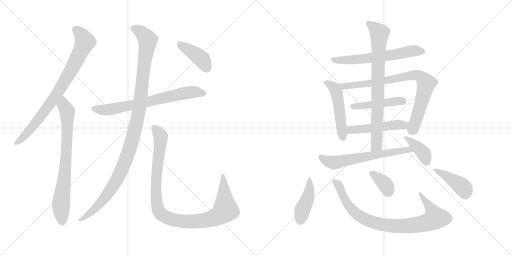
t = 0.00 s
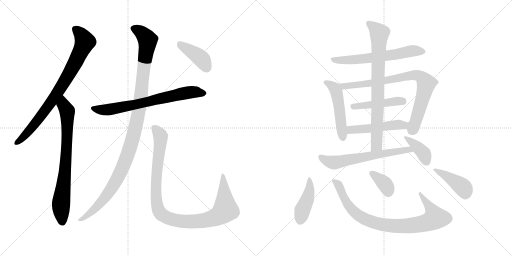
t = 2.79 s
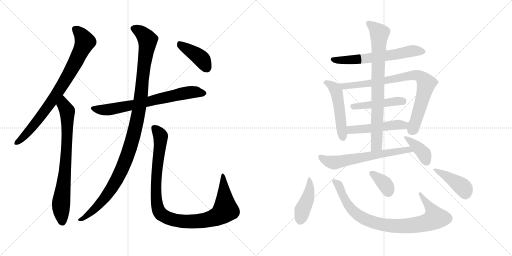
t = 5.58 s
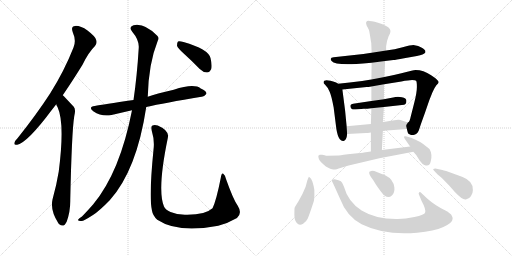
t = 8.36 s
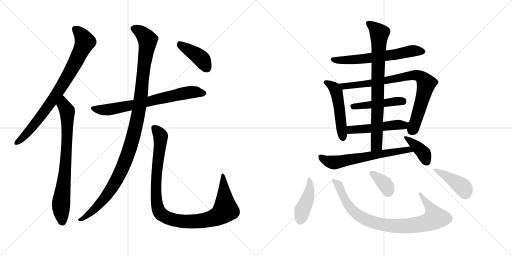
t = 11.15 s
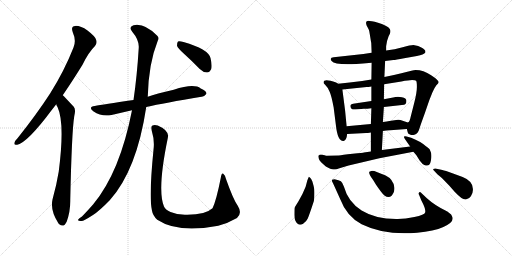
t = 13.94 s

The animated SVG that drew these frames (rendered in a browser with its animation timeline set to each time). Animation: 18 CSS @keyframes rules; one cycle of 13.94 s.

<svg version="1.1" viewBox="0 0 2048 1024" xmlns="http://www.w3.org/2000/svg">
  <g stroke="lightgray" stroke-dasharray="1,1" stroke-width="1" transform="scale(4, 4)">
    <line x1="0" y1="0" x2="256" y2="256"></line>
    <line x1="256" y1="0" x2="0" y2="256"></line>
    <line x1="128" y1="0" x2="128" y2="256"></line>
    <line x1="0" y1="128" x2="256" y2="128"></line>
    <line x1="256" y1="0" x2="512" y2="256"></line>
    <line x1="512" y1="0" x2="256" y2="256"></line>
    <line x1="384" y1="0" x2="384" y2="256"></line>
    <line x1="256" y1="128" x2="512" y2="128"></line>
  </g>
<g transform="scale(1, -1) translate(0, -850)">
   <style type="text/css">
    @keyframes keyframes0 {
      from {
       stroke: black;
       stroke-dashoffset: 809;
       stroke-width: 128;
       }
       72% {
       animation-timing-function: step-end;
       stroke: black;
       stroke-dashoffset: 0;
       stroke-width: 128;
       }
       to {
       stroke: black;
       stroke-width: 1024;
       }
       }
       #make-me-a-hanzi-animation-0 {
         animation: keyframes0 0.908366s both;
         animation-delay: 0.000000s;
         animation-timing-function: linear;
       }
    @keyframes keyframes1 {
      from {
       stroke: black;
       stroke-dashoffset: 759;
       stroke-width: 128;
       }
       71% {
       animation-timing-function: step-end;
       stroke: black;
       stroke-dashoffset: 0;
       stroke-width: 128;
       }
       to {
       stroke: black;
       stroke-width: 1024;
       }
       }
       #make-me-a-hanzi-animation-1 {
         animation: keyframes1 0.867676s both;
         animation-delay: 0.908366s;
         animation-timing-function: linear;
       }
    @keyframes keyframes2 {
      from {
       stroke: black;
       stroke-dashoffset: 705;
       stroke-width: 128;
       }
       70% {
       animation-timing-function: step-end;
       stroke: black;
       stroke-dashoffset: 0;
       stroke-width: 128;
       }
       to {
       stroke: black;
       stroke-width: 1024;
       }
       }
       #make-me-a-hanzi-animation-2 {
         animation: keyframes2 0.823730s both;
         animation-delay: 1.776042s;
         animation-timing-function: linear;
       }
    @keyframes keyframes3 {
      from {
       stroke: black;
       stroke-dashoffset: 1123;
       stroke-width: 128;
       }
       79% {
       animation-timing-function: step-end;
       stroke: black;
       stroke-dashoffset: 0;
       stroke-width: 128;
       }
       to {
       stroke: black;
       stroke-width: 1024;
       }
       }
       #make-me-a-hanzi-animation-3 {
         animation: keyframes3 1.163900s both;
         animation-delay: 2.599772s;
         animation-timing-function: linear;
       }
    @keyframes keyframes4 {
      from {
       stroke: black;
       stroke-dashoffset: 1027;
       stroke-width: 128;
       }
       77% {
       animation-timing-function: step-end;
       stroke: black;
       stroke-dashoffset: 0;
       stroke-width: 128;
       }
       to {
       stroke: black;
       stroke-width: 1024;
       }
       }
       #make-me-a-hanzi-animation-4 {
         animation: keyframes4 1.085775s both;
         animation-delay: 3.763672s;
         animation-timing-function: linear;
       }
    @keyframes keyframes5 {
      from {
       stroke: black;
       stroke-dashoffset: 406;
       stroke-width: 128;
       }
       57% {
       animation-timing-function: step-end;
       stroke: black;
       stroke-dashoffset: 0;
       stroke-width: 128;
       }
       to {
       stroke: black;
       stroke-width: 1024;
       }
       }
       #make-me-a-hanzi-animation-5 {
         animation: keyframes5 0.580404s both;
         animation-delay: 4.849447s;
         animation-timing-function: linear;
       }
    @keyframes keyframes6 {
      from {
       stroke: black;
       stroke-dashoffset: 621;
       stroke-width: 128;
       }
       67% {
       animation-timing-function: step-end;
       stroke: black;
       stroke-dashoffset: 0;
       stroke-width: 128;
       }
       to {
       stroke: black;
       stroke-width: 1024;
       }
       }
       #make-me-a-hanzi-animation-6 {
         animation: keyframes6 0.755371s both;
         animation-delay: 5.429851s;
         animation-timing-function: linear;
       }
    @keyframes keyframes7 {
      from {
       stroke: black;
       stroke-dashoffset: 499;
       stroke-width: 128;
       }
       62% {
       animation-timing-function: step-end;
       stroke: black;
       stroke-dashoffset: 0;
       stroke-width: 128;
       }
       to {
       stroke: black;
       stroke-width: 1024;
       }
       }
       #make-me-a-hanzi-animation-7 {
         animation: keyframes7 0.656087s both;
         animation-delay: 6.185222s;
         animation-timing-function: linear;
       }
    @keyframes keyframes8 {
      from {
       stroke: black;
       stroke-dashoffset: 816;
       stroke-width: 128;
       }
       73% {
       animation-timing-function: step-end;
       stroke: black;
       stroke-dashoffset: 0;
       stroke-width: 128;
       }
       to {
       stroke: black;
       stroke-width: 1024;
       }
       }
       #make-me-a-hanzi-animation-8 {
         animation: keyframes8 0.914062s both;
         animation-delay: 6.841309s;
         animation-timing-function: linear;
       }
    @keyframes keyframes9 {
      from {
       stroke: black;
       stroke-dashoffset: 458;
       stroke-width: 128;
       }
       60% {
       animation-timing-function: step-end;
       stroke: black;
       stroke-dashoffset: 0;
       stroke-width: 128;
       }
       to {
       stroke: black;
       stroke-width: 1024;
       }
       }
       #make-me-a-hanzi-animation-9 {
         animation: keyframes9 0.622721s both;
         animation-delay: 7.755371s;
         animation-timing-function: linear;
       }
    @keyframes keyframes10 {
      from {
       stroke: black;
       stroke-dashoffset: 489;
       stroke-width: 128;
       }
       61% {
       animation-timing-function: step-end;
       stroke: black;
       stroke-dashoffset: 0;
       stroke-width: 128;
       }
       to {
       stroke: black;
       stroke-width: 1024;
       }
       }
       #make-me-a-hanzi-animation-10 {
         animation: keyframes10 0.647949s both;
         animation-delay: 8.378092s;
         animation-timing-function: linear;
       }
    @keyframes keyframes11 {
      from {
       stroke: black;
       stroke-dashoffset: 785;
       stroke-width: 128;
       }
       72% {
       animation-timing-function: step-end;
       stroke: black;
       stroke-dashoffset: 0;
       stroke-width: 128;
       }
       to {
       stroke: black;
       stroke-width: 1024;
       }
       }
       #make-me-a-hanzi-animation-11 {
         animation: keyframes11 0.888835s both;
         animation-delay: 9.026041s;
         animation-timing-function: linear;
       }
    @keyframes keyframes12 {
      from {
       stroke: black;
       stroke-dashoffset: 632;
       stroke-width: 128;
       }
       67% {
       animation-timing-function: step-end;
       stroke: black;
       stroke-dashoffset: 0;
       stroke-width: 128;
       }
       to {
       stroke: black;
       stroke-width: 1024;
       }
       }
       #make-me-a-hanzi-animation-12 {
         animation: keyframes12 0.764323s both;
         animation-delay: 9.914876s;
         animation-timing-function: linear;
       }
    @keyframes keyframes13 {
      from {
       stroke: black;
       stroke-dashoffset: 387;
       stroke-width: 128;
       }
       56% {
       animation-timing-function: step-end;
       stroke: black;
       stroke-dashoffset: 0;
       stroke-width: 128;
       }
       to {
       stroke: black;
       stroke-width: 1024;
       }
       }
       #make-me-a-hanzi-animation-13 {
         animation: keyframes13 0.564941s both;
         animation-delay: 10.679199s;
         animation-timing-function: linear;
       }
    @keyframes keyframes14 {
      from {
       stroke: black;
       stroke-dashoffset: 433;
       stroke-width: 128;
       }
       58% {
       animation-timing-function: step-end;
       stroke: black;
       stroke-dashoffset: 0;
       stroke-width: 128;
       }
       to {
       stroke: black;
       stroke-width: 1024;
       }
       }
       #make-me-a-hanzi-animation-14 {
         animation: keyframes14 0.602376s both;
         animation-delay: 11.244140s;
         animation-timing-function: linear;
       }
    @keyframes keyframes15 {
      from {
       stroke: black;
       stroke-dashoffset: 865;
       stroke-width: 128;
       }
       74% {
       animation-timing-function: step-end;
       stroke: black;
       stroke-dashoffset: 0;
       stroke-width: 128;
       }
       to {
       stroke: black;
       stroke-width: 1024;
       }
       }
       #make-me-a-hanzi-animation-15 {
         animation: keyframes15 0.953939s both;
         animation-delay: 11.846516s;
         animation-timing-function: linear;
       }
    @keyframes keyframes16 {
      from {
       stroke: black;
       stroke-dashoffset: 364;
       stroke-width: 128;
       }
       54% {
       animation-timing-function: step-end;
       stroke: black;
       stroke-dashoffset: 0;
       stroke-width: 128;
       }
       to {
       stroke: black;
       stroke-width: 1024;
       }
       }
       #make-me-a-hanzi-animation-16 {
         animation: keyframes16 0.546224s both;
         animation-delay: 12.800455s;
         animation-timing-function: linear;
       }
    @keyframes keyframes17 {
      from {
       stroke: black;
       stroke-dashoffset: 419;
       stroke-width: 128;
       }
       58% {
       animation-timing-function: step-end;
       stroke: black;
       stroke-dashoffset: 0;
       stroke-width: 128;
       }
       to {
       stroke: black;
       stroke-width: 1024;
       }
       }
       #make-me-a-hanzi-animation-17 {
         animation: keyframes17 0.590983s both;
         animation-delay: 13.346679s;
         animation-timing-function: linear;
       }
</style>
<path d="M 251.0 469.5 Q 288.0 523.5 330.0 591.5 Q 355.0 642.5 380.0 666.5 Q 390.0 678.5 384.0 692.5 Q 380.0 705.5 350.0 728.5 Q 322.0 747.5 301.0 746.5 Q 282.0 745.5 291.0 721.5 Q 306.0 688.5 294.0 660.5 Q 257.0 566.5 201.0 477.5 Q 146.0 392.5 70.0 297.5 Q 60.0 287.5 58.0 280.5 Q 54.0 268.5 69.0 271.5 Q 111.0 281.5 207.0 410.5 L 225.0 433.5 L 251.0 469.5 Z" fill="lightgray"></path> 
<path d="M 225.0 433.5 Q 226.0 427.5 230.0 422.5 Q 260.0 358.5 235.0 164.5 Q 226.0 109.5 210.0 52.5 Q 200.0 7.5 234.0 -43.5 Q 235.0 -43.5 237.0 -46.5 Q 255.0 -62.5 267.0 -35.5 Q 282.0 4.5 281.0 51.5 Q 287.0 324.5 297.0 385.5 Q 304.0 412.5 295.0 423.5 Q 256.0 465.5 251.0 469.5 C 230.0 490.5 213.0 460.5 225.0 433.5 Z" fill="lightgray"></path> 
<path d="M 585.0 422.5 Q 657.0 438.5 806.0 463.5 Q 816.0 462.5 826.0 475.5 Q 826.0 487.5 803.0 496.5 Q 776.0 517.5 695.0 491.5 Q 623.0 475.5 591.0 463.5 L 534.0 450.5 Q 411.0 432.5 379.0 426.5 Q 351.0 422.5 373.0 405.5 Q 409.0 381.5 446.0 390.5 L 528.0 409.5 L 585.0 422.5 Z" fill="lightgray"></path> 
<path d="M 528.0 409.5 Q 480.0 162.5 373.0 33.5 Q 354.0 11.5 328.0 -15.5 Q 315.0 -22.5 313.0 -27.5 Q 309.0 -34.5 326.0 -33.5 Q 335.0 -33.5 372.0 -9.5 Q 397.0 6.5 439.0 49.5 Q 547.0 169.5 585.0 422.5 L 591.0 463.5 Q 594.0 595.5 631.0 687.5 Q 638.0 699.5 629.0 707.5 Q 577.0 759.5 534.0 749.5 Q 513.0 742.5 529.0 723.5 Q 557.0 690.5 555.0 659.5 Q 548.0 544.5 534.0 450.5 L 528.0 409.5 Z" fill="lightgray"></path> 
<path d="M 614.0 251.5 Q 595.0 61.5 608.0 7.5 Q 611.0 -11.5 629.0 -28.5 Q 713.0 -83.5 867.0 -53.5 Q 870.0 -52.5 873.0 -52.5 Q 910.0 -43.5 948.0 -21.5 Q 970.0 -2.5 951.0 27.5 Q 933.0 52.5 904.0 134.5 Q 901.0 150.5 893.0 155.5 Q 886.0 158.5 883.0 138.5 Q 865.0 47.5 850.0 17.5 Q 820.0 -10.5 739.0 -8.5 Q 706.0 -7.5 682.0 2.5 Q 661.0 11.5 656.0 24.5 Q 628.0 90.5 671.0 297.5 Q 680.0 327.5 631.0 348.5 Q 618.0 352.5 610.0 348.5 Q 603.0 345.5 607.0 327.5 Q 619.0 288.5 614.0 251.5 Z" fill="lightgray"></path> 
<path d="M 737.0 634.5 Q 768.0 606.5 799.0 574.5 Q 812.0 561.5 828.0 560.5 Q 838.0 560.5 845.0 574.5 Q 849.0 589.5 842.0 618.5 Q 833.0 654.5 734.0 682.5 Q 718.0 686.5 712.0 684.5 Q 708.0 680.5 708.0 667.5 Q 711.0 657.5 737.0 634.5 Z" fill="lightgray"></path> 
<path d="M 1540.5 606.5 L 1573.5 610.5 Q 1581.5 610.5 1616.5 617.5 L 1667.5 626.5 Q 1695.5 631.5 1701.5 640.5 L 1701.5 646.5 Q 1701.5 650.5 1687.5 659.5 Q 1674.5 667.5 1653.5 670.5 Q 1642.5 670.5 1610.5 661.5 Q 1579.5 652.5 1544.5 648.5 L 1486.5 639.5 L 1453.5 634.5 L 1334.5 621.5 Q 1316.5 619.5 1326.5 606.5 Q 1336.5 593.5 1390.5 593.5 Q 1399.5 592.5 1486.5 599.5 L 1540.5 606.5 Z" fill="lightgray"></path> 
<path d="M 1386.5 345.5 L 1380.5 407.5 L 1369.5 492.5 C 1367.5 505.5 1367.5 505.5 1352.5 515.5 L 1344.5 520.5 Q 1294.5 537.5 1294.5 521.5 Q 1292.5 517.5 1300.5 511.5 Q 1314.5 497.5 1318.5 483.5 Q 1325.5 468.5 1334.5 421.5 L 1345.5 334.5 Q 1350.5 304.5 1358.5 294.5 Q 1367.5 283.5 1376.5 287.5 Q 1386.5 291.5 1388.5 314.5 L 1386.5 345.5 Z" fill="lightgray"></path> 
<path d="M 1536.5 513.5 L 1605.5 524.5 Q 1635.5 530.5 1648.5 530.5 Q 1661.5 530.5 1664.5 527.5 Q 1667.5 524.5 1667.5 502.5 Q 1667.5 480.5 1657.5 441.5 L 1642.5 382.5 Q 1638.5 362.5 1631.5 360.5 C 1623.5 348.5 1623.5 348.5 1627.5 334.5 L 1630.5 322.5 Q 1630.5 315.5 1639.5 312.5 Q 1648.5 308.5 1657.5 311.5 Q 1672.5 316.5 1677.5 335.5 Q 1683.5 354.5 1698.5 395.5 L 1717.5 450.5 L 1729.5 480.5 Q 1737.5 499.5 1745.5 509.5 Q 1754.5 518.5 1754.5 521.5 Q 1756.5 528.5 1724.5 549.5 Q 1693.5 570.5 1662.5 570.5 Q 1655.5 570.5 1645.5 567.5 L 1605.5 557.5 Q 1565.5 547.5 1537.5 542.5 L 1485.5 532.5 L 1448.5 526.5 Q 1396.5 519.5 1352.5 515.5 C 1322.5 512.5 1339.5 489.5 1369.5 492.5 L 1466.5 502.5 Q 1471.5 502.5 1485.5 504.5 L 1536.5 513.5 Z" fill="lightgray"></path> 
<path d="M 1535.5 422.5 L 1616.5 431.5 Q 1625.5 433.5 1625.5 446.5 Q 1626.5 458.5 1607.5 461.5 Q 1588.5 464.5 1572.5 460.5 L 1535.5 453.5 L 1485.5 446.5 L 1412.5 435.5 Q 1400.5 434.5 1401.5 425.5 Q 1403.5 409.5 1422.5 412.5 L 1455.5 415.5 Q 1469.5 415.5 1485.5 417.5 L 1535.5 422.5 Z" fill="lightgray"></path> 
<path d="M 1631.5 360.5 L 1601.5 370.5 Q 1593.5 372.5 1584.5 370.5 L 1557.5 366.5 Q 1549.5 364.5 1531.5 362.5 L 1483.5 354.5 L 1386.5 345.5 C 1356.5 342.5 1358.5 312.5 1388.5 314.5 L 1464.5 318.5 Q 1469.5 318.5 1483.5 320.5 L 1531.5 326.5 L 1545.5 328.5 Q 1560.5 330.5 1574.5 330.5 L 1627.5 334.5 C 1657.5 336.5 1659.5 351.5 1631.5 360.5 Z" fill="lightgray"></path> 
<path d="M 1531.5 362.5 L 1535.5 422.5 L 1535.5 453.5 L 1536.5 513.5 L 1537.5 542.5 L 1540.5 606.5 L 1544.5 648.5 L 1544.5 665.5 Q 1546.5 686.5 1554.5 705.5 L 1559.5 715.5 Q 1562.5 722.5 1561.5 728.5 Q 1561.5 741.5 1527.5 754.5 Q 1494.5 766.5 1478.5 766.5 Q 1458.5 768.5 1466.5 748.5 L 1474.5 733.5 Q 1477.5 728.5 1479.5 711.5 L 1483.5 686.5 Q 1485.5 680.5 1485.5 666.5 L 1486.5 639.5 L 1486.5 599.5 L 1485.5 532.5 L 1485.5 504.5 L 1485.5 446.5 L 1485.5 417.5 L 1483.5 354.5 L 1483.5 320.5 L 1483.5 244.5 C 1483.5 214.5 1525.5 220.5 1527.5 250.5 L 1531.5 326.5 L 1531.5 362.5 Z" fill="lightgray"></path> 
<path d="M 1355.5 228.5 L 1309.5 227.5 Q 1304.5 227.5 1298.5 229.5 L 1288.5 231.5 L 1279.5 231.5 Q 1275.5 230.5 1273.5 227.5 Q 1272.5 224.5 1275.5 214.5 Q 1279.5 204.5 1303.5 184.5 Q 1323.5 172.5 1333.5 172.5 Q 1338.5 170.5 1364.5 179.5 L 1394.5 188.5 L 1517.5 217.5 L 1653.5 243.5 C 1682.5 249.5 1670.5 268.5 1640.5 264.5 L 1527.5 250.5 L 1483.5 244.5 L 1455.5 240.5 Q 1454.5 239.5 1410.5 235.5 Q 1367.5 230.5 1355.5 228.5 Z" fill="lightgray"></path> 
<path d="M 1653.5 243.5 L 1665.5 229.5 L 1678.5 208.5 Q 1689.5 193.5 1697.5 190.5 Q 1718.5 180.5 1723.5 207.5 Q 1729.5 234.5 1718.5 253.5 Q 1713.5 258.5 1702.5 266.5 Q 1682.5 284.5 1644.5 299.5 L 1626.5 304.5 Q 1618.5 306.5 1616.5 304.5 Q 1614.5 301.5 1619.5 294.5 L 1640.5 264.5 L 1653.5 243.5 Z" fill="lightgray"></path> 
<path d="M 1229.5 129.5 L 1222.5 103.5 Q 1209.5 70.5 1194.5 46.5 Q 1179.5 22.5 1178.5 19.5 Q 1177.5 15.5 1177.5 -9.5 Q 1177.5 -35.5 1190.5 -44.5 Q 1199.5 -53.5 1212.5 -44.5 Q 1225.5 -35.5 1230.5 -24.5 Q 1235.5 -14.5 1255.5 46.5 Q 1257.5 54.5 1257.5 73.5 Q 1258.5 92.5 1254.5 106.5 L 1249.5 124.5 Q 1245.5 135.5 1240.5 139.5 L 1235.5 143.5 L 1229.5 129.5 Z" fill="lightgray"></path> 
<path d="M 1338.5 103.5 L 1361.5 52.5 Q 1386.5 -14.5 1446.5 -46.5 Q 1540.5 -92.5 1668.5 -80.5 Q 1736.5 -74.5 1773.5 -57.5 Q 1810.5 -40.5 1810.5 -24.5 Q 1810.5 -20.5 1809.5 -17.5 L 1804.5 -7.5 L 1789.5 4.5 Q 1786.5 6.5 1785.5 6.5 Q 1739.5 28.5 1707.5 57.5 L 1687.5 76.5 Q 1678.5 84.5 1676.5 80.5 Q 1672.5 77.5 1676.5 70.5 L 1685.5 48.5 Q 1704.5 13.5 1700.5 0.5 Q 1698.5 -8.5 1657.5 -17.5 Q 1617.5 -26.5 1584.5 -25.5 Q 1501.5 -25.5 1446.5 8.5 Q 1392.5 42.5 1375.5 104.5 Q 1370.5 119.5 1363.5 125.5 Q 1356.5 130.5 1338.5 133.5 Q 1330.5 133.5 1328.5 131.5 Q 1326.5 129.5 1328.5 124.5 Q 1331.5 119.5 1338.5 103.5 Z" fill="lightgray"></path> 
<path d="M 1477.5 163.5 Q 1472.5 155.5 1492.5 130.5 L 1503.5 112.5 Q 1513.5 97.5 1523.5 84.5 Q 1548.5 49.5 1567.5 68.5 Q 1579.5 79.5 1577.5 100.5 Q 1573.5 133.5 1542.5 148.5 L 1509.5 161.5 Q 1493.5 167.5 1485.5 166.5 Q 1477.5 164.5 1477.5 163.5 Z" fill="lightgray"></path> 
<path d="M 1769.5 170.5 L 1741.5 176.5 Q 1735.5 176.5 1733.5 174.5 Q 1731.5 171.5 1735.5 168.5 L 1750.5 152.5 L 1767.5 138.5 L 1796.5 108.5 L 1819.5 82.5 Q 1850.5 49.5 1863.5 52.5 Q 1876.5 54.5 1883.5 65.5 Q 1891.5 76.5 1891.5 89.5 Q 1894.5 125.5 1850.5 142.5 L 1809.5 157.5 Q 1779.5 168.5 1769.5 170.5 Z" fill="lightgray"></path> 
      <clipPath id="make-me-a-hanzi-clip-0">
      <path d="M 251.0 469.5 Q 288.0 523.5 330.0 591.5 Q 355.0 642.5 380.0 666.5 Q 390.0 678.5 384.0 692.5 Q 380.0 705.5 350.0 728.5 Q 322.0 747.5 301.0 746.5 Q 282.0 745.5 291.0 721.5 Q 306.0 688.5 294.0 660.5 Q 257.0 566.5 201.0 477.5 Q 146.0 392.5 70.0 297.5 Q 60.0 287.5 58.0 280.5 Q 54.0 268.5 69.0 271.5 Q 111.0 281.5 207.0 410.5 L 225.0 433.5 L 251.0 469.5 Z" fill="lightgray"></path>
      </clipPath>
      <path clip-path="url(#make-me-a-hanzi-clip-0)" d="M 301.0 731.5 L 328.0 707.5 L 340.0 683.5 L 307.0 612.5 L 250.0 510.5 L 171.0 394.5 L 104.0 312.5 L 67.0 280.5 " fill="none" id="make-me-a-hanzi-animation-0" stroke-dasharray="681 1362" stroke-linecap="round"></path>

      <clipPath id="make-me-a-hanzi-clip-1">
      <path d="M 225.0 433.5 Q 226.0 427.5 230.0 422.5 Q 260.0 358.5 235.0 164.5 Q 226.0 109.5 210.0 52.5 Q 200.0 7.5 234.0 -43.5 Q 235.0 -43.5 237.0 -46.5 Q 255.0 -62.5 267.0 -35.5 Q 282.0 4.5 281.0 51.5 Q 287.0 324.5 297.0 385.5 Q 304.0 412.5 295.0 423.5 Q 256.0 465.5 251.0 469.5 C 230.0 490.5 213.0 460.5 225.0 433.5 Z" fill="lightgray"></path>
      </clipPath>
      <path clip-path="url(#make-me-a-hanzi-clip-1)" d="M 248.0 462.5 L 255.0 428.5 L 269.0 406.5 L 262.0 180.5 L 244.0 30.5 L 250.0 -34.5 " fill="none" id="make-me-a-hanzi-animation-1" stroke-dasharray="631 1262" stroke-linecap="round"></path>

      <clipPath id="make-me-a-hanzi-clip-2">
      <path d="M 585.0 422.5 Q 657.0 438.5 806.0 463.5 Q 816.0 462.5 826.0 475.5 Q 826.0 487.5 803.0 496.5 Q 776.0 517.5 695.0 491.5 Q 623.0 475.5 591.0 463.5 L 534.0 450.5 Q 411.0 432.5 379.0 426.5 Q 351.0 422.5 373.0 405.5 Q 409.0 381.5 446.0 390.5 L 528.0 409.5 L 585.0 422.5 Z" fill="lightgray"></path>
      </clipPath>
      <path clip-path="url(#make-me-a-hanzi-clip-2)" d="M 374.0 416.5 L 435.0 411.5 L 712.0 473.5 L 783.0 482.5 L 815.0 477.5 " fill="none" id="make-me-a-hanzi-animation-2" stroke-dasharray="577 1154" stroke-linecap="round"></path>

      <clipPath id="make-me-a-hanzi-clip-3">
      <path d="M 528.0 409.5 Q 480.0 162.5 373.0 33.5 Q 354.0 11.5 328.0 -15.5 Q 315.0 -22.5 313.0 -27.5 Q 309.0 -34.5 326.0 -33.5 Q 335.0 -33.5 372.0 -9.5 Q 397.0 6.5 439.0 49.5 Q 547.0 169.5 585.0 422.5 L 591.0 463.5 Q 594.0 595.5 631.0 687.5 Q 638.0 699.5 629.0 707.5 Q 577.0 759.5 534.0 749.5 Q 513.0 742.5 529.0 723.5 Q 557.0 690.5 555.0 659.5 Q 548.0 544.5 534.0 450.5 L 528.0 409.5 Z" fill="lightgray"></path>
      </clipPath>
      <path clip-path="url(#make-me-a-hanzi-clip-3)" d="M 536.0 735.5 L 577.0 709.5 L 590.0 680.5 L 557.0 416.5 L 531.0 294.5 L 485.0 166.5 L 441.0 87.5 L 358.0 -5.5 L 320.0 -28.5 " fill="none" id="make-me-a-hanzi-animation-3" stroke-dasharray="995 1990" stroke-linecap="round"></path>

      <clipPath id="make-me-a-hanzi-clip-4">
      <path d="M 614.0 251.5 Q 595.0 61.5 608.0 7.5 Q 611.0 -11.5 629.0 -28.5 Q 713.0 -83.5 867.0 -53.5 Q 870.0 -52.5 873.0 -52.5 Q 910.0 -43.5 948.0 -21.5 Q 970.0 -2.5 951.0 27.5 Q 933.0 52.5 904.0 134.5 Q 901.0 150.5 893.0 155.5 Q 886.0 158.5 883.0 138.5 Q 865.0 47.5 850.0 17.5 Q 820.0 -10.5 739.0 -8.5 Q 706.0 -7.5 682.0 2.5 Q 661.0 11.5 656.0 24.5 Q 628.0 90.5 671.0 297.5 Q 680.0 327.5 631.0 348.5 Q 618.0 352.5 610.0 348.5 Q 603.0 345.5 607.0 327.5 Q 619.0 288.5 614.0 251.5 Z" fill="lightgray"></path>
      </clipPath>
      <path clip-path="url(#make-me-a-hanzi-clip-4)" d="M 617.0 339.5 L 639.0 313.5 L 643.0 291.5 L 625.0 134.5 L 627.0 39.5 L 638.0 2.5 L 658.0 -15.5 L 706.0 -32.5 L 780.0 -36.5 L 833.0 -28.5 L 879.0 -9.5 L 902.0 15.5 L 893.0 148.5 " fill="none" id="make-me-a-hanzi-animation-4" stroke-dasharray="899 1798" stroke-linecap="round"></path>

      <clipPath id="make-me-a-hanzi-clip-5">
      <path d="M 737.0 634.5 Q 768.0 606.5 799.0 574.5 Q 812.0 561.5 828.0 560.5 Q 838.0 560.5 845.0 574.5 Q 849.0 589.5 842.0 618.5 Q 833.0 654.5 734.0 682.5 Q 718.0 686.5 712.0 684.5 Q 708.0 680.5 708.0 667.5 Q 711.0 657.5 737.0 634.5 Z" fill="lightgray"></path>
      </clipPath>
      <path clip-path="url(#make-me-a-hanzi-clip-5)" d="M 717.0 678.5 L 730.0 664.5 L 799.0 621.5 L 826.0 579.5 " fill="none" id="make-me-a-hanzi-animation-5" stroke-dasharray="278 556" stroke-linecap="round"></path>

      <clipPath id="make-me-a-hanzi-clip-6">
      <path d="M 1540.5 606.5 L 1573.5 610.5 Q 1581.5 610.5 1616.5 617.5 L 1667.5 626.5 Q 1695.5 631.5 1701.5 640.5 L 1701.5 646.5 Q 1701.5 650.5 1687.5 659.5 Q 1674.5 667.5 1653.5 670.5 Q 1642.5 670.5 1610.5 661.5 Q 1579.5 652.5 1544.5 648.5 L 1486.5 639.5 L 1453.5 634.5 L 1334.5 621.5 Q 1316.5 619.5 1326.5 606.5 Q 1336.5 593.5 1390.5 593.5 Q 1399.5 592.5 1486.5 599.5 L 1540.5 606.5 Z" fill="lightgray"></path>
      </clipPath>
      <path clip-path="url(#make-me-a-hanzi-clip-6)" d="M 1331.5 613.5 L 1380.5 608.5 L 1473.5 616.5 L 1651.5 647.5 L 1693.5 643.5 " fill="none" id="make-me-a-hanzi-animation-6" stroke-dasharray="493 986" stroke-linecap="round"></path>

      <clipPath id="make-me-a-hanzi-clip-7">
      <path d="M 1386.5 345.5 L 1380.5 407.5 L 1369.5 492.5 C 1367.5 505.5 1367.5 505.5 1352.5 515.5 L 1344.5 520.5 Q 1294.5 537.5 1294.5 521.5 Q 1292.5 517.5 1300.5 511.5 Q 1314.5 497.5 1318.5 483.5 Q 1325.5 468.5 1334.5 421.5 L 1345.5 334.5 Q 1350.5 304.5 1358.5 294.5 Q 1367.5 283.5 1376.5 287.5 Q 1386.5 291.5 1388.5 314.5 L 1386.5 345.5 Z" fill="lightgray"></path>
      </clipPath>
      <path clip-path="url(#make-me-a-hanzi-clip-7)" d="M 1303.5 520.5 L 1328.5 507.5 L 1345.5 483.5 L 1371.5 299.5 " fill="none" id="make-me-a-hanzi-animation-7" stroke-dasharray="371 742" stroke-linecap="round"></path>

      <clipPath id="make-me-a-hanzi-clip-8">
      <path d="M 1536.5 513.5 L 1605.5 524.5 Q 1635.5 530.5 1648.5 530.5 Q 1661.5 530.5 1664.5 527.5 Q 1667.5 524.5 1667.5 502.5 Q 1667.5 480.5 1657.5 441.5 L 1642.5 382.5 Q 1638.5 362.5 1631.5 360.5 C 1623.5 348.5 1623.5 348.5 1627.5 334.5 L 1630.5 322.5 Q 1630.5 315.5 1639.5 312.5 Q 1648.5 308.5 1657.5 311.5 Q 1672.5 316.5 1677.5 335.5 Q 1683.5 354.5 1698.5 395.5 L 1717.5 450.5 L 1729.5 480.5 Q 1737.5 499.5 1745.5 509.5 Q 1754.5 518.5 1754.5 521.5 Q 1756.5 528.5 1724.5 549.5 Q 1693.5 570.5 1662.5 570.5 Q 1655.5 570.5 1645.5 567.5 L 1605.5 557.5 Q 1565.5 547.5 1537.5 542.5 L 1485.5 532.5 L 1448.5 526.5 Q 1396.5 519.5 1352.5 515.5 C 1322.5 512.5 1339.5 489.5 1369.5 492.5 L 1466.5 502.5 Q 1471.5 502.5 1485.5 504.5 L 1536.5 513.5 Z" fill="lightgray"></path>
      </clipPath>
      <path clip-path="url(#make-me-a-hanzi-clip-8)" d="M 1359.5 511.5 L 1375.5 504.5 L 1477.5 516.5 L 1660.5 550.5 L 1685.5 541.5 L 1704.5 516.5 L 1672.5 394.5 L 1648.5 329.5 " fill="none" id="make-me-a-hanzi-animation-8" stroke-dasharray="688 1376" stroke-linecap="round"></path>

      <clipPath id="make-me-a-hanzi-clip-9">
      <path d="M 1535.5 422.5 L 1616.5 431.5 Q 1625.5 433.5 1625.5 446.5 Q 1626.5 458.5 1607.5 461.5 Q 1588.5 464.5 1572.5 460.5 L 1535.5 453.5 L 1485.5 446.5 L 1412.5 435.5 Q 1400.5 434.5 1401.5 425.5 Q 1403.5 409.5 1422.5 412.5 L 1455.5 415.5 Q 1469.5 415.5 1485.5 417.5 L 1535.5 422.5 Z" fill="lightgray"></path>
      </clipPath>
      <path clip-path="url(#make-me-a-hanzi-clip-9)" d="M 1412.5 424.5 L 1589.5 446.5 L 1612.5 443.5 " fill="none" id="make-me-a-hanzi-animation-9" stroke-dasharray="330 660" stroke-linecap="round"></path>

      <clipPath id="make-me-a-hanzi-clip-10">
      <path d="M 1631.5 360.5 L 1601.5 370.5 Q 1593.5 372.5 1584.5 370.5 L 1557.5 366.5 Q 1549.5 364.5 1531.5 362.5 L 1483.5 354.5 L 1386.5 345.5 C 1356.5 342.5 1358.5 312.5 1388.5 314.5 L 1464.5 318.5 Q 1469.5 318.5 1483.5 320.5 L 1531.5 326.5 L 1545.5 328.5 Q 1560.5 330.5 1574.5 330.5 L 1627.5 334.5 C 1657.5 336.5 1659.5 351.5 1631.5 360.5 Z" fill="lightgray"></path>
      </clipPath>
      <path clip-path="url(#make-me-a-hanzi-clip-10)" d="M 1395.5 322.5 L 1403.5 331.5 L 1613.5 349.5 L 1621.5 355.5 " fill="none" id="make-me-a-hanzi-animation-10" stroke-dasharray="361 722" stroke-linecap="round"></path>

      <clipPath id="make-me-a-hanzi-clip-11">
      <path d="M 1531.5 362.5 L 1535.5 422.5 L 1535.5 453.5 L 1536.5 513.5 L 1537.5 542.5 L 1540.5 606.5 L 1544.5 648.5 L 1544.5 665.5 Q 1546.5 686.5 1554.5 705.5 L 1559.5 715.5 Q 1562.5 722.5 1561.5 728.5 Q 1561.5 741.5 1527.5 754.5 Q 1494.5 766.5 1478.5 766.5 Q 1458.5 768.5 1466.5 748.5 L 1474.5 733.5 Q 1477.5 728.5 1479.5 711.5 L 1483.5 686.5 Q 1485.5 680.5 1485.5 666.5 L 1486.5 639.5 L 1486.5 599.5 L 1485.5 532.5 L 1485.5 504.5 L 1485.5 446.5 L 1485.5 417.5 L 1483.5 354.5 L 1483.5 320.5 L 1483.5 244.5 C 1483.5 214.5 1525.5 220.5 1527.5 250.5 L 1531.5 326.5 L 1531.5 362.5 Z" fill="lightgray"></path>
      </clipPath>
      <path clip-path="url(#make-me-a-hanzi-clip-11)" d="M 1474.5 756.5 L 1517.5 717.5 L 1507.5 289.5 L 1505.5 270.5 L 1489.5 252.5 " fill="none" id="make-me-a-hanzi-animation-11" stroke-dasharray="657 1314" stroke-linecap="round"></path>

      <clipPath id="make-me-a-hanzi-clip-12">
      <path d="M 1355.5 228.5 L 1309.5 227.5 Q 1304.5 227.5 1298.5 229.5 L 1288.5 231.5 L 1279.5 231.5 Q 1275.5 230.5 1273.5 227.5 Q 1272.5 224.5 1275.5 214.5 Q 1279.5 204.5 1303.5 184.5 Q 1323.5 172.5 1333.5 172.5 Q 1338.5 170.5 1364.5 179.5 L 1394.5 188.5 L 1517.5 217.5 L 1653.5 243.5 C 1682.5 249.5 1670.5 268.5 1640.5 264.5 L 1527.5 250.5 L 1483.5 244.5 L 1455.5 240.5 Q 1454.5 239.5 1410.5 235.5 Q 1367.5 230.5 1355.5 228.5 Z" fill="lightgray"></path>
      </clipPath>
      <path clip-path="url(#make-me-a-hanzi-clip-12)" d="M 1281.5 222.5 L 1309.5 205.5 L 1336.5 200.5 L 1592.5 246.5 L 1634.5 252.5 L 1645.5 245.5 " fill="none" id="make-me-a-hanzi-animation-12" stroke-dasharray="504 1008" stroke-linecap="round"></path>

      <clipPath id="make-me-a-hanzi-clip-13">
      <path d="M 1653.5 243.5 L 1665.5 229.5 L 1678.5 208.5 Q 1689.5 193.5 1697.5 190.5 Q 1718.5 180.5 1723.5 207.5 Q 1729.5 234.5 1718.5 253.5 Q 1713.5 258.5 1702.5 266.5 Q 1682.5 284.5 1644.5 299.5 L 1626.5 304.5 Q 1618.5 306.5 1616.5 304.5 Q 1614.5 301.5 1619.5 294.5 L 1640.5 264.5 L 1653.5 243.5 Z" fill="lightgray"></path>
      </clipPath>
      <path clip-path="url(#make-me-a-hanzi-clip-13)" d="M 1621.5 300.5 L 1695.5 235.5 L 1706.5 204.5 " fill="none" id="make-me-a-hanzi-animation-13" stroke-dasharray="259 518" stroke-linecap="round"></path>

      <clipPath id="make-me-a-hanzi-clip-14">
      <path d="M 1229.5 129.5 L 1222.5 103.5 Q 1209.5 70.5 1194.5 46.5 Q 1179.5 22.5 1178.5 19.5 Q 1177.5 15.5 1177.5 -9.5 Q 1177.5 -35.5 1190.5 -44.5 Q 1199.5 -53.5 1212.5 -44.5 Q 1225.5 -35.5 1230.5 -24.5 Q 1235.5 -14.5 1255.5 46.5 Q 1257.5 54.5 1257.5 73.5 Q 1258.5 92.5 1254.5 106.5 L 1249.5 124.5 Q 1245.5 135.5 1240.5 139.5 L 1235.5 143.5 L 1229.5 129.5 Z" fill="lightgray"></path>
      </clipPath>
      <path clip-path="url(#make-me-a-hanzi-clip-14)" d="M 1233.5 136.5 L 1239.5 125.5 L 1236.5 79.5 L 1209.5 9.5 L 1201.5 -33.5 " fill="none" id="make-me-a-hanzi-animation-14" stroke-dasharray="305 610" stroke-linecap="round"></path>

      <clipPath id="make-me-a-hanzi-clip-15">
      <path d="M 1338.5 103.5 L 1361.5 52.5 Q 1386.5 -14.5 1446.5 -46.5 Q 1540.5 -92.5 1668.5 -80.5 Q 1736.5 -74.5 1773.5 -57.5 Q 1810.5 -40.5 1810.5 -24.5 Q 1810.5 -20.5 1809.5 -17.5 L 1804.5 -7.5 L 1789.5 4.5 Q 1786.5 6.5 1785.5 6.5 Q 1739.5 28.5 1707.5 57.5 L 1687.5 76.5 Q 1678.5 84.5 1676.5 80.5 Q 1672.5 77.5 1676.5 70.5 L 1685.5 48.5 Q 1704.5 13.5 1700.5 0.5 Q 1698.5 -8.5 1657.5 -17.5 Q 1617.5 -26.5 1584.5 -25.5 Q 1501.5 -25.5 1446.5 8.5 Q 1392.5 42.5 1375.5 104.5 Q 1370.5 119.5 1363.5 125.5 Q 1356.5 130.5 1338.5 133.5 Q 1330.5 133.5 1328.5 131.5 Q 1326.5 129.5 1328.5 124.5 Q 1331.5 119.5 1338.5 103.5 Z" fill="lightgray"></path>
      </clipPath>
      <path clip-path="url(#make-me-a-hanzi-clip-15)" d="M 1334.5 128.5 L 1353.5 111.5 L 1386.5 38.5 L 1420.5 -0.5 L 1462.5 -27.5 L 1525.5 -47.5 L 1567.5 -53.5 L 1641.5 -52.5 L 1691.5 -44.5 L 1740.5 -21.5 L 1733.5 -0.5 L 1680.5 75.5 " fill="none" id="make-me-a-hanzi-animation-15" stroke-dasharray="737 1474" stroke-linecap="round"></path>

      <clipPath id="make-me-a-hanzi-clip-16">
      <path d="M 1477.5 163.5 Q 1472.5 155.5 1492.5 130.5 L 1503.5 112.5 Q 1513.5 97.5 1523.5 84.5 Q 1548.5 49.5 1567.5 68.5 Q 1579.5 79.5 1577.5 100.5 Q 1573.5 133.5 1542.5 148.5 L 1509.5 161.5 Q 1493.5 167.5 1485.5 166.5 Q 1477.5 164.5 1477.5 163.5 Z" fill="lightgray"></path>
      </clipPath>
      <path clip-path="url(#make-me-a-hanzi-clip-16)" d="M 1483.5 159.5 L 1534.5 119.5 L 1547.5 101.5 L 1552.5 81.5 " fill="none" id="make-me-a-hanzi-animation-16" stroke-dasharray="236 472" stroke-linecap="round"></path>

      <clipPath id="make-me-a-hanzi-clip-17">
      <path d="M 1769.5 170.5 L 1741.5 176.5 Q 1735.5 176.5 1733.5 174.5 Q 1731.5 171.5 1735.5 168.5 L 1750.5 152.5 L 1767.5 138.5 L 1796.5 108.5 L 1819.5 82.5 Q 1850.5 49.5 1863.5 52.5 Q 1876.5 54.5 1883.5 65.5 Q 1891.5 76.5 1891.5 89.5 Q 1894.5 125.5 1850.5 142.5 L 1809.5 157.5 Q 1779.5 168.5 1769.5 170.5 Z" fill="lightgray"></path>
      </clipPath>
      <path clip-path="url(#make-me-a-hanzi-clip-17)" d="M 1738.5 172.5 L 1843.5 108.5 L 1856.5 94.5 L 1861.5 74.5 " fill="none" id="make-me-a-hanzi-animation-17" stroke-dasharray="291 582" stroke-linecap="round"></path>

</g>
</svg>
